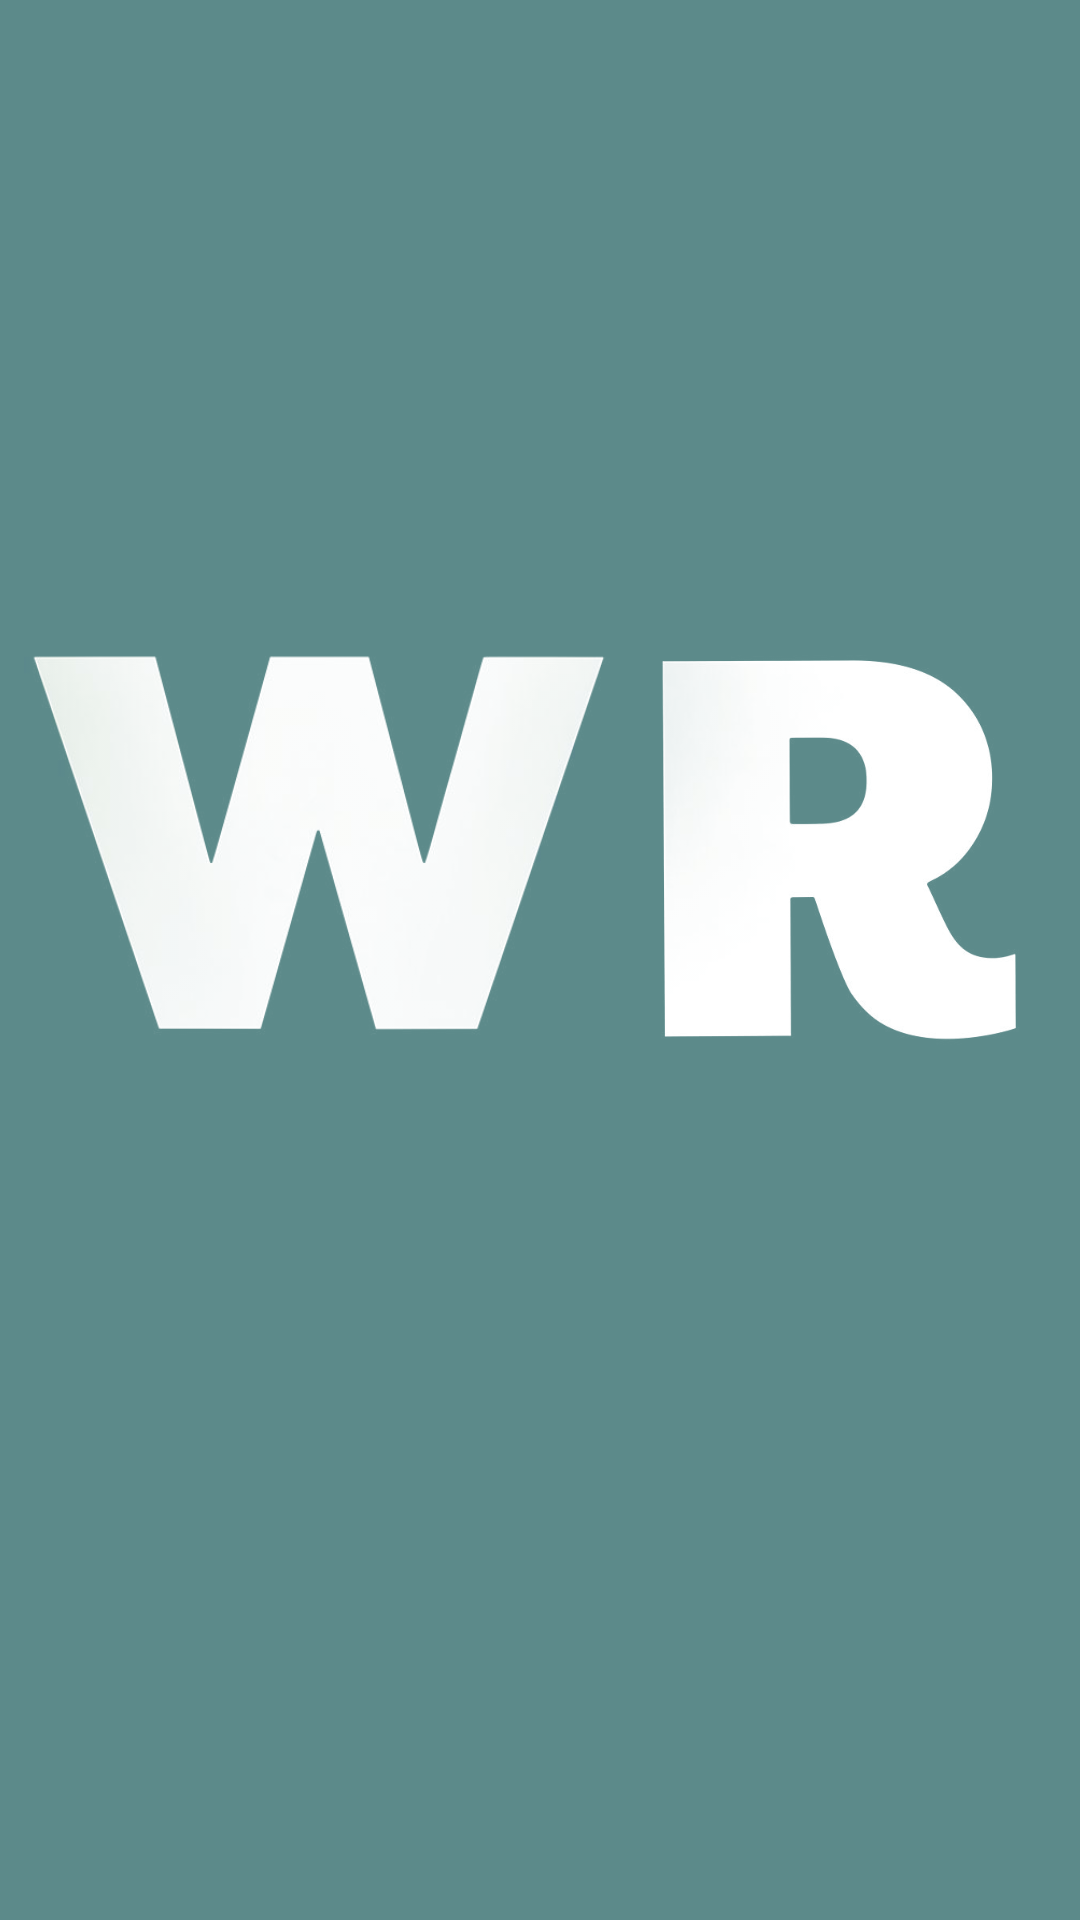

Layout XML and referenced resources for this Android screen:
<!-- AndroidManifest.xml: activity theme AppTheme -->
<!-- res/layout/activity_splash.xml -->
<?xml version="1.0" encoding="utf-8"?>
<LinearLayout xmlns:android="http://schemas.android.com/apk/res/android"
    xmlns:app="http://schemas.android.com/apk/res-auto"
    xmlns:tools="http://schemas.android.com/tools"
    android:layout_width="match_parent"
    android:layout_height="match_parent"
    android:paddingBottom="@dimen/activity_vertical_margin"
    android:paddingLeft="@dimen/activity_horizontal_margin"
    android:paddingRight="@dimen/activity_horizontal_margin"
    android:paddingTop="@dimen/activity_vertical_margin"
    app:layout_behavior="@string/appbar_scrolling_view_behavior"
    tools:context="goodcompanyname.workout_randomizer.SplashActivity"
    android:orientation="horizontal"
    android:background="@color/colorPrimary">

    <ImageView
        android:id="@+id/image_splash_screen_w"
        android:src="@drawable/w"
        android:layout_width="wrap_content"
        android:layout_height="wrap_content"
        android:layout_centerVertical="true"
        android:layout_weight="29" />

    <ImageView
        android:id="@+id/image_splash_screen_r"
        android:src="@drawable/r"
        android:layout_width="wrap_content"
        android:layout_height="wrap_content"
        android:layout_centerVertical="true"
        android:layout_weight="39" />
</LinearLayout>
<!-- resources referenced by this layout -->
<resources>
  <color name="colorPrimary">#5c8a8a</color>
  <dimen name="activity_horizontal_margin">8dp</dimen>
  <dimen name="activity_vertical_margin">8dp</dimen>
  <!-- drawable r: png bitmap (drawable, 25248 bytes) -->
  <!-- drawable w: png bitmap (drawable, 35635 bytes) -->
  <style name="AppTheme" parent="Theme.AppCompat.Light.NoActionBar">
          
          <item name="colorPrimary">@color/colorPrimary</item>
          <item name="colorPrimaryDark">@color/colorPrimaryDark</item>
          <item name="colorAccent">@color/colorAccent</item>
      </style>
  <color name="colorPrimaryDark">#3d5c5c</color>
  <color name="colorAccent">#85adad</color>
</resources>
